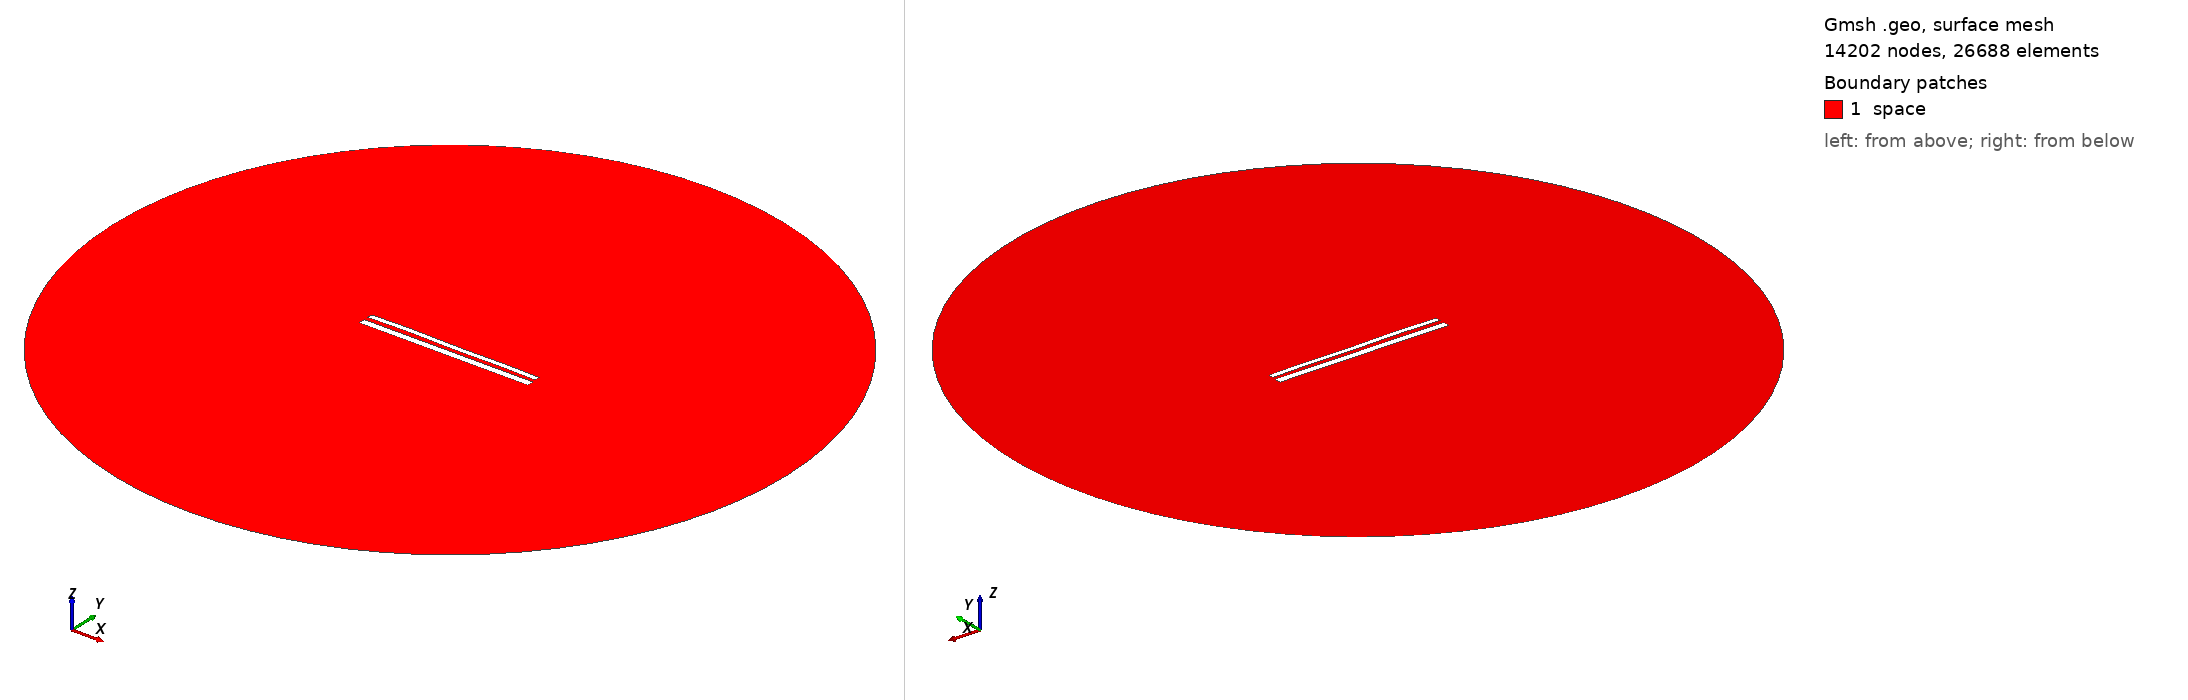

Gmsh geometry script, surface-meshed: 14202 nodes, 26688 surface elements. Boundary patches (legend numbers): 1 space. Left view from above one corner, right view from below the opposite corner. Legend entries are the model's physical surfaces. The drawing asked Gmsh for element sizes between 1% and 20% of the model's largest extent; the script's own settings can give other sizes.

=== 11970.geo (drawn) ===
//---------------------------------------
// Geometry kernel
//---------------------------------------

SetFactory("OpenCASCADE");



//---------------------------------------
// Parameters of the geometry
//---------------------------------------

// Overetch of the upper plate
overetch = 0.375;

// Distance between the plates
distance = 2.5;

// Discretization over the x axis (for the deformation)
nx = 50; 

// Length of the plate
L = 100 - overetch; 

// Number of modes
n = 4; 

// 1st mode coefficient
coeff(1) = -0.15;
beta(1) = 0.596864 * 3.1415926535 / L;

// 2nd mode coefficient
coeff(2) = 0.07499999999999998;
beta(2) = 1.49418 * 3.1415926535 / L;

// 3rd mode coefficient
coeff(3) = 0.07499999999999998;
beta(3) = 2.50025 * 3.1415926535 / L;

// 4th mode coefficient
coeff(4) = 0.15;
beta(4) = 3.49999 * 3.1415926535 / L;



//---------------------------------------
// Upper plate (deformed rectangle)
//---------------------------------------

// Coordiantes of the upper plate
xmin = -50;
xmax = 50 - overetch;

// Height of the upper plate
yheight = 4 - 2 * overetch;

// Indexes of the points
UpperID[] = {};
LowerID[] = {};
LeftID[] = {};
RightID[] = {};

// Point index
p = 1;

// Horizontal edges
For i In {1:nx}
    x = xmin + (i-1)*(xmax - xmin)/(nx-1);

    y_bottom = distance / 2 + overetch;
    For j In {1:n}
        C = (Cosh(beta(j)*L) + Cos(beta(j)*L)) / (Sinh(beta(j)*L) + Sin(beta(j)*L));
        y_bottom  = y_bottom + coeff(j) * (Cosh(beta(j)*(x+50)) - Cos(beta(j)*(x+50)) - C * (Sinh(beta(j)*(x+50)) - Sin(beta(j)*(x+50))));
    EndFor

    y_top = y_bottom + yheight;

    Point(p) = {x, y_top, 0, 1.0};
    UpperID[i] = p;
    p = p + 1;

    Point(p) = {x, y_bottom, 0, 1.0};
    LowerID[i] = p;
    p = p + 1;
EndFor

// Create point lists
UpperPts[] = {}; LowerPts[] = {};
For i In {1:nx}
  UpperPts[] += {UpperID[i]};
  LowerPts[] += {LowerID[i]};
EndFor

// Build splines
Spline(1) = {UpperPts[]};
Spline(2) = {LowerPts[]};
Line(3) = {LowerPts[nx-1], UpperPts[nx-1]};
Line(4) = {LowerPts[0], UpperPts[0]};

// Build the plane surface
Curve Loop(1) = {2, 3, -1, -4};
Plane Surface(1) = {1};



//---------------------------------------
// Lower plate (rectangle)
//---------------------------------------

// Vertices
Point(1001) = {-50, -1, 0, 1.0};
Point(1002) = { 50, -1, 0, 1.0};
Point(1003) = { 50,  -5, 0, 1.0};
Point(1004) = {-50,  -5, 0, 1.0};

// Edges
Line(5) = {1001, 1002};
Line(6) = {1002, 1003};
Line(7) = {1003, 1004};
Line(8) = {1004, 1001};

// Plane surface
Line Loop(2) = {5, 6, 7, 8};
Plane Surface(2) = {2}; 



//---------------------------------------
// Outer (fictious) boundary
//---------------------------------------

// Points
Point(1005) = {0, 0, 0};       // Center
Point(1006) = {200, 0, 0};     // Start point
Point(1007) = {0, 200, 0};     // 90 degrees
Point(1008) = {-200, 0, 0};    // 180 degrees
Point(1009) = {0, -200, 0};    // 270 degrees

// Circle arcs (each needs start, center, end)
Circle(9) = {1006, 1005, 1007};
Circle(10) = {1007, 1005, 1008};
Circle(11) = {1008, 1005, 1009};
Circle(12) = {1009, 1005, 1006};

// Plane surface for the entire domain
Curve Loop(3) = {9, 10, 11, 12};
Surface(3) = {3};

// Subtract the plates from the whole domain to obtain the actual domain where we want to solve the equations
BooleanDifference{ Surface{3}; Delete; }{ Surface{1}; Surface{2}; Delete; }




//---------------------------------------
// Transfinite Lines/Curves
//---------------------------------------

// Set the number of points on the boundaries
r = 7;

// Plates
Transfinite Curve {1, 2} = 50*r Using Progression 1;
Transfinite Curve {3, 4} = 2*r Using Progression 1;
Transfinite Line {5, 7} = 50*r Using Progression 1;
Transfinite Line {6, 8} = 2*r Using Progression 1;

// Outer boundary
Transfinite Line {9, 10, 11, 12} = 20 Using Progression 1;



//---------------------------------------
// Physical groups
//---------------------------------------                

// Physical curves (boundaries)
Physical Line("force_segment", 10) = {2};
Physical Line("upper_plate", 11) = {1, 3, 4};
Physical Line("lower_plate", 12) = {5, 6, 7, 8};
Physical Line("boundary", 20) = {9, 10, 11, 12};

// Physical Surfaces
Physical Surface("space", 30) = {3};



//---------------------------------------
// 6. Generate the Mesh
//---------------------------------------

// 2D mesh generation
Mesh 2;
